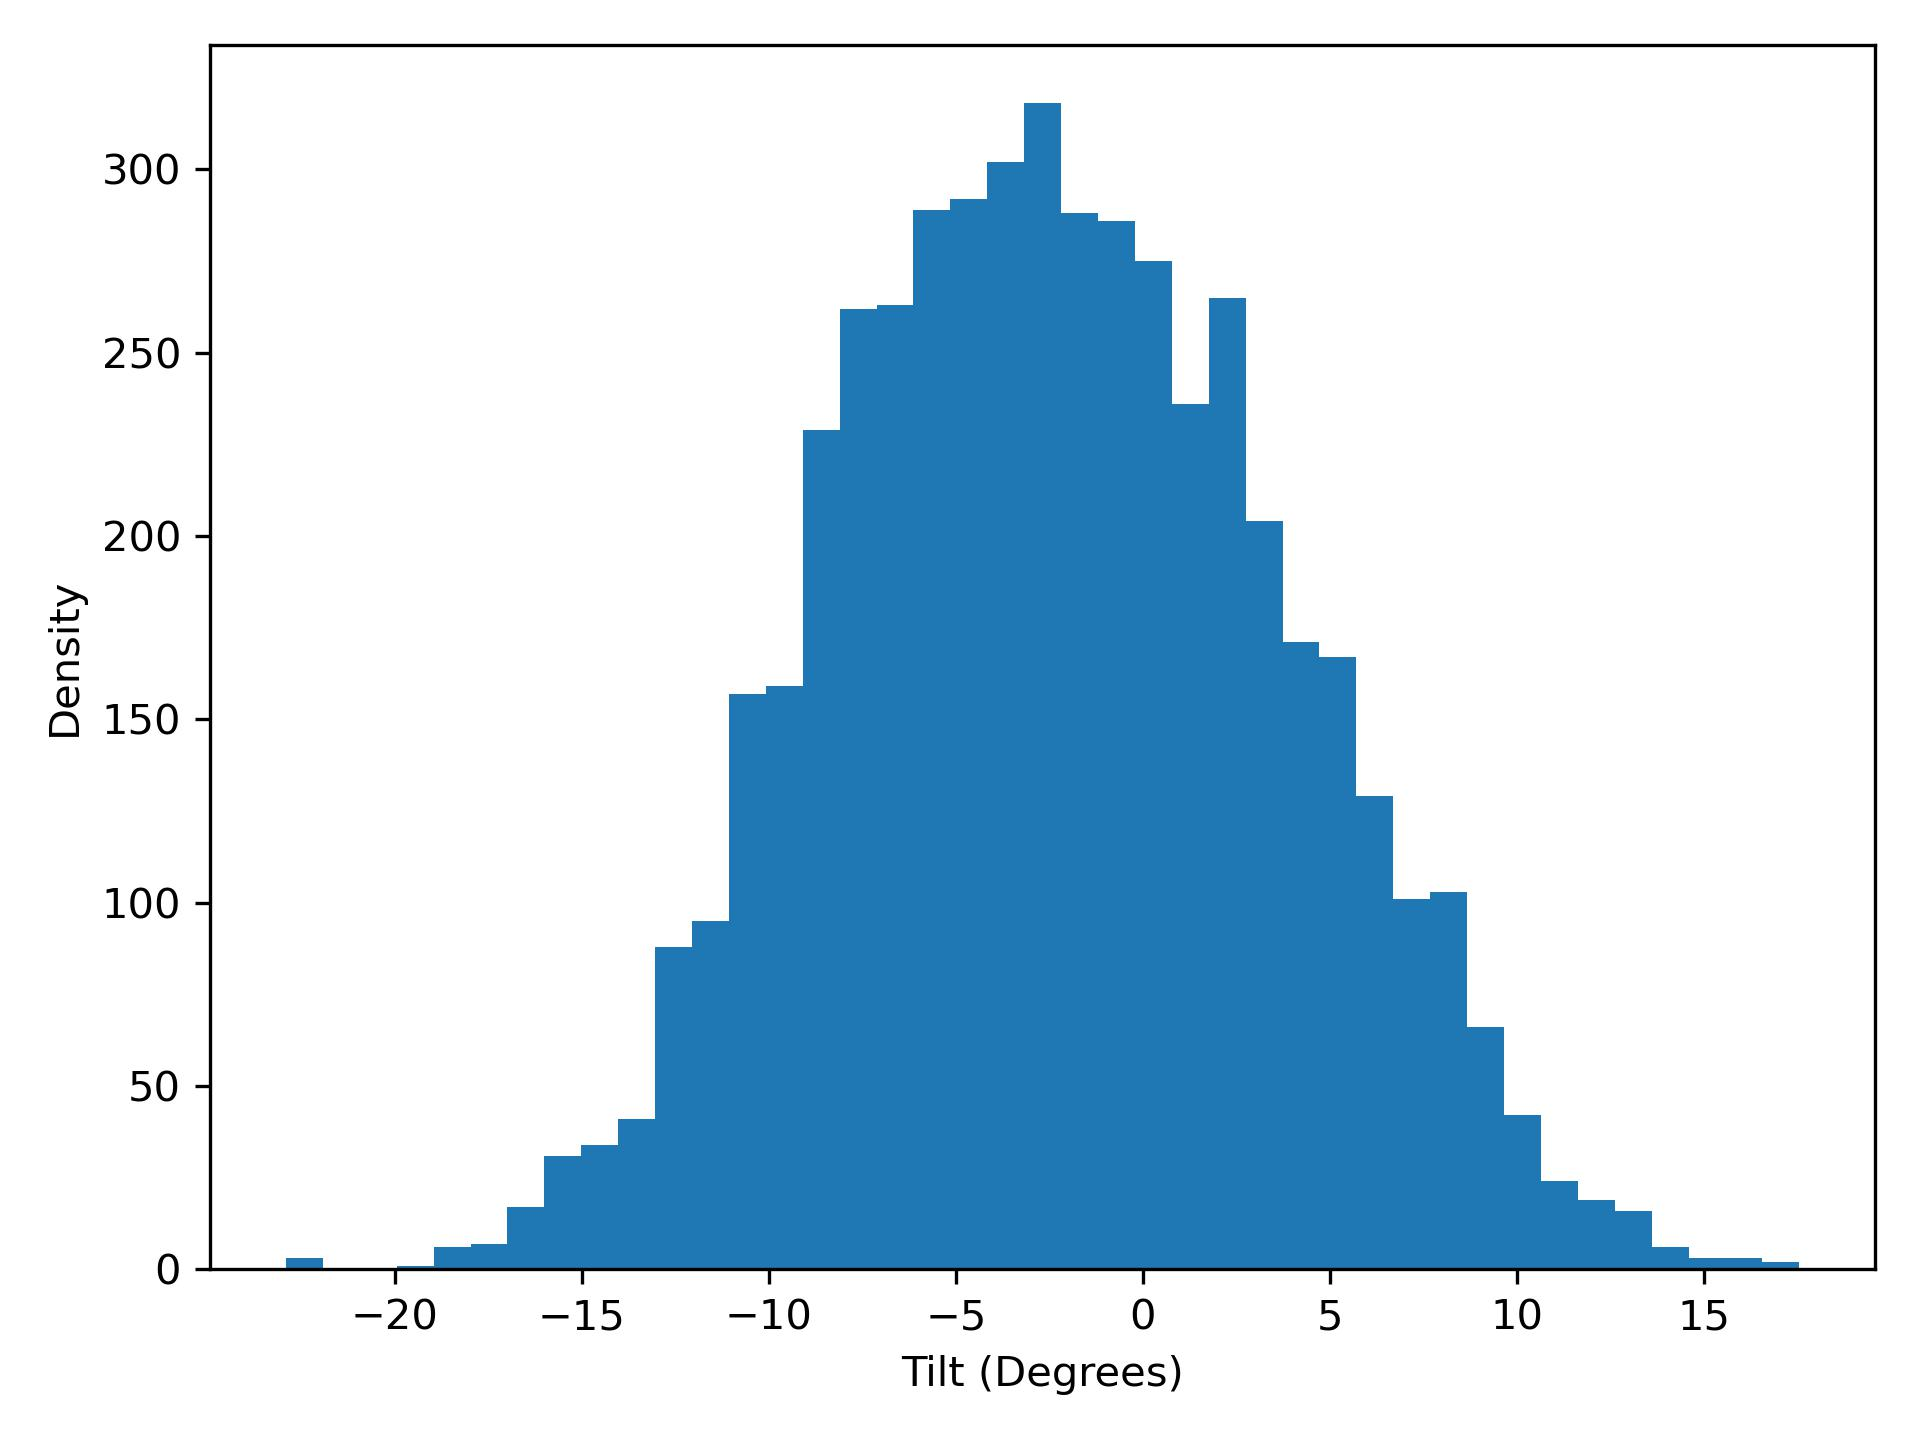

Source data for this figure (header and first rows):
tilt, density
-22.9, 3.0
-21.91, 0.0
-20.93, 0.0
-19.94, 1.0
-18.95, 6.0
-17.97, 7.0
-16.98, 17.0
-16, 31.0
-15.01, 34.0
-14.02, 41.0
-13.04, 88.0
-12.05, 95.0
-11.06, 157.0
-10.08, 159.0
-9.091, 229.0
-8.105, 262.0
-7.119, 263.0
-6.132, 289.0
-5.146, 292.0
-4.16, 302.0
-3.173, 318.0
-2.187, 288.0
-1.2, 286.0
-0.2141, 275.0
0.7722, 236.0
1.759, 265.0
2.745, 204.0
3.731, 171.0
4.718, 167.0
5.704, 129.0
6.69, 101.0
7.677, 103.0
8.663, 66.0
9.649, 42.0
10.64, 24.0
11.62, 19.0
12.61, 16.0
13.59, 6.0
14.58, 3.0
15.57, 3.0
16.55, 2.0
